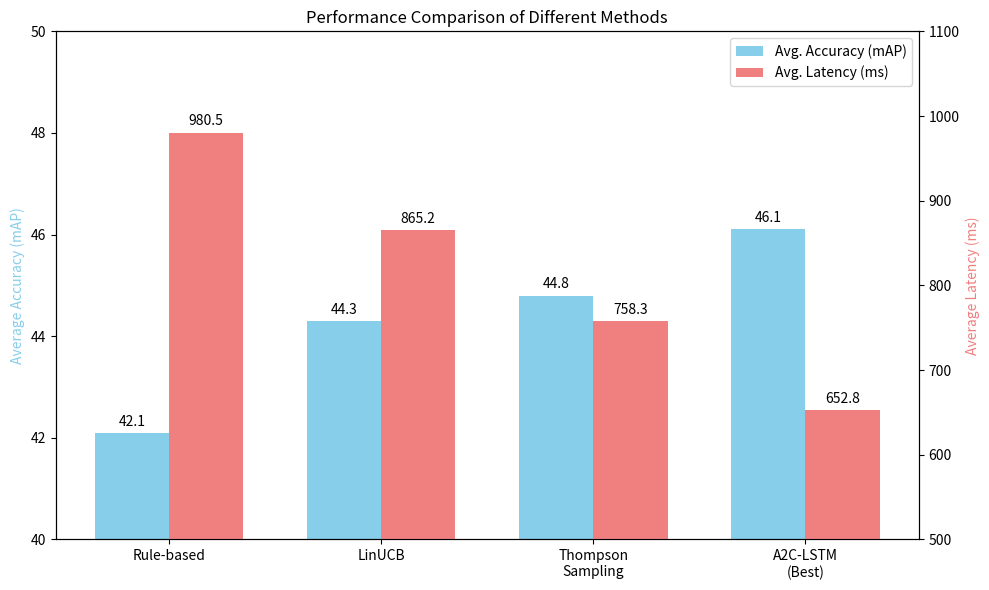
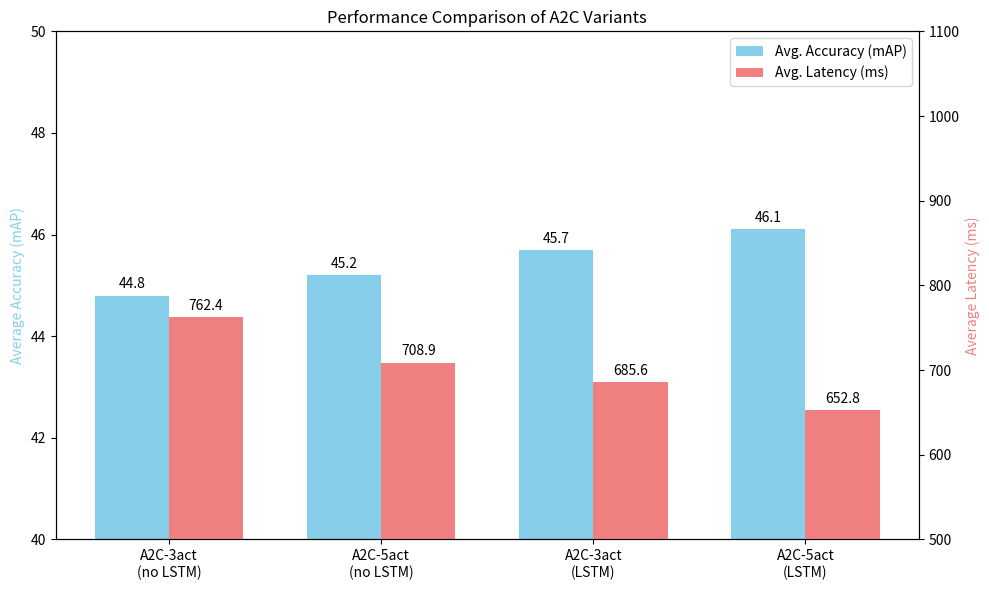

Here is the Python script that generated these plots, in order:
import matplotlib.pyplot as plt
import numpy as np

# Figure 1 data: Overall method comparison
methods1 = ['Rule-based', 'LinUCB', 'Thompson\nSampling', 'A2C-LSTM\n(Best)']
accuracy1 = [42.1, 44.3, 44.8, 46.1]  # 保持准确率不变
latency1 = [980.5, 865.2, 758.3, 652.8]  # 调整到更合理的延迟范围

# Create figure 1
fig1, ax1 = plt.subplots(figsize=(10, 6))

# Set bar positions
x = np.arange(len(methods1))
width = 0.35

# Create twin axis
ax2 = ax1.twinx()

# Plot bars
rects1 = ax1.bar(x - width/2, accuracy1, width, label='Avg. Accuracy (mAP)', color='skyblue')
rects2 = ax2.bar(x + width/2, latency1, width, label='Avg. Latency (ms)', color='lightcoral')

# Set axes labels and limits
ax1.set_ylabel('Average Accuracy (mAP)', color='skyblue')
ax2.set_ylabel('Average Latency (ms)', color='lightcoral')
ax1.set_ylim(40, 50)  # 保持准确率范围不变
ax2.set_ylim(500, 1100)  # 调整延迟范围

# Set x-axis
ax1.set_xticks(x)
ax1.set_xticklabels(methods1)
plt.title('Performance Comparison of Different Methods')

# Add legend
lines1, labels1 = ax1.get_legend_handles_labels()
lines2, labels2 = ax2.get_legend_handles_labels()
ax1.legend(lines1 + lines2, labels1 + labels2, loc='upper right')

# Add value labels on bars
def autolabel(rects, ax):
    for rect in rects:
        height = rect.get_height()
        ax.annotate(f'{height:.1f}',
                    xy=(rect.get_x() + rect.get_width()/2, height),
                    xytext=(0, 3),
                    textcoords="offset points",
                    ha='center', va='bottom')

autolabel(rects1, ax1)
autolabel(rects2, ax2)

plt.tight_layout()
plt.savefig('methods_comparison.png', dpi=300, bbox_inches='tight')
plt.close()

# Figure 2 data: A2C variants comparison
methods2 = ['A2C-3act\n(no LSTM)', 'A2C-5act\n(no LSTM)', 'A2C-3act\n(LSTM)', 'A2C-5act\n(LSTM)']
accuracy2 = [44.8, 45.2, 45.7, 46.1]  # 保持准确率不变
latency2 = [762.4, 708.9, 685.6, 652.8]  # 调整到更合理的延迟范围

# Create figure 2
fig2, ax3 = plt.subplots(figsize=(10, 6))

# Create twin axis
ax4 = ax3.twinx()

# Plot bars
rects3 = ax3.bar(x - width/2, accuracy2, width, label='Avg. Accuracy (mAP)', color='skyblue')
rects4 = ax4.bar(x + width/2, latency2, width, label='Avg. Latency (ms)', color='lightcoral')

# Set axes labels and limits
ax3.set_ylabel('Average Accuracy (mAP)', color='skyblue')
ax4.set_ylabel('Average Latency (ms)', color='lightcoral')
ax3.set_ylim(40, 50)  # 保持准确率范围不变
ax4.set_ylim(500, 1100)  # 调整延迟范围，与图1保持一致

# Set x-axis
ax3.set_xticks(x)
ax3.set_xticklabels(methods2)
plt.title('Performance Comparison of A2C Variants')

# Add legend
lines3, labels3 = ax3.get_legend_handles_labels()
lines4, labels4 = ax4.get_legend_handles_labels()
ax3.legend(lines3 + lines4, labels3 + labels4, loc='upper right')

# Add value labels on bars
autolabel(rects3, ax3)
autolabel(rects4, ax4)

plt.tight_layout()
plt.savefig('a2c_variants_comparison.png', dpi=300, bbox_inches='tight')
plt.close()
